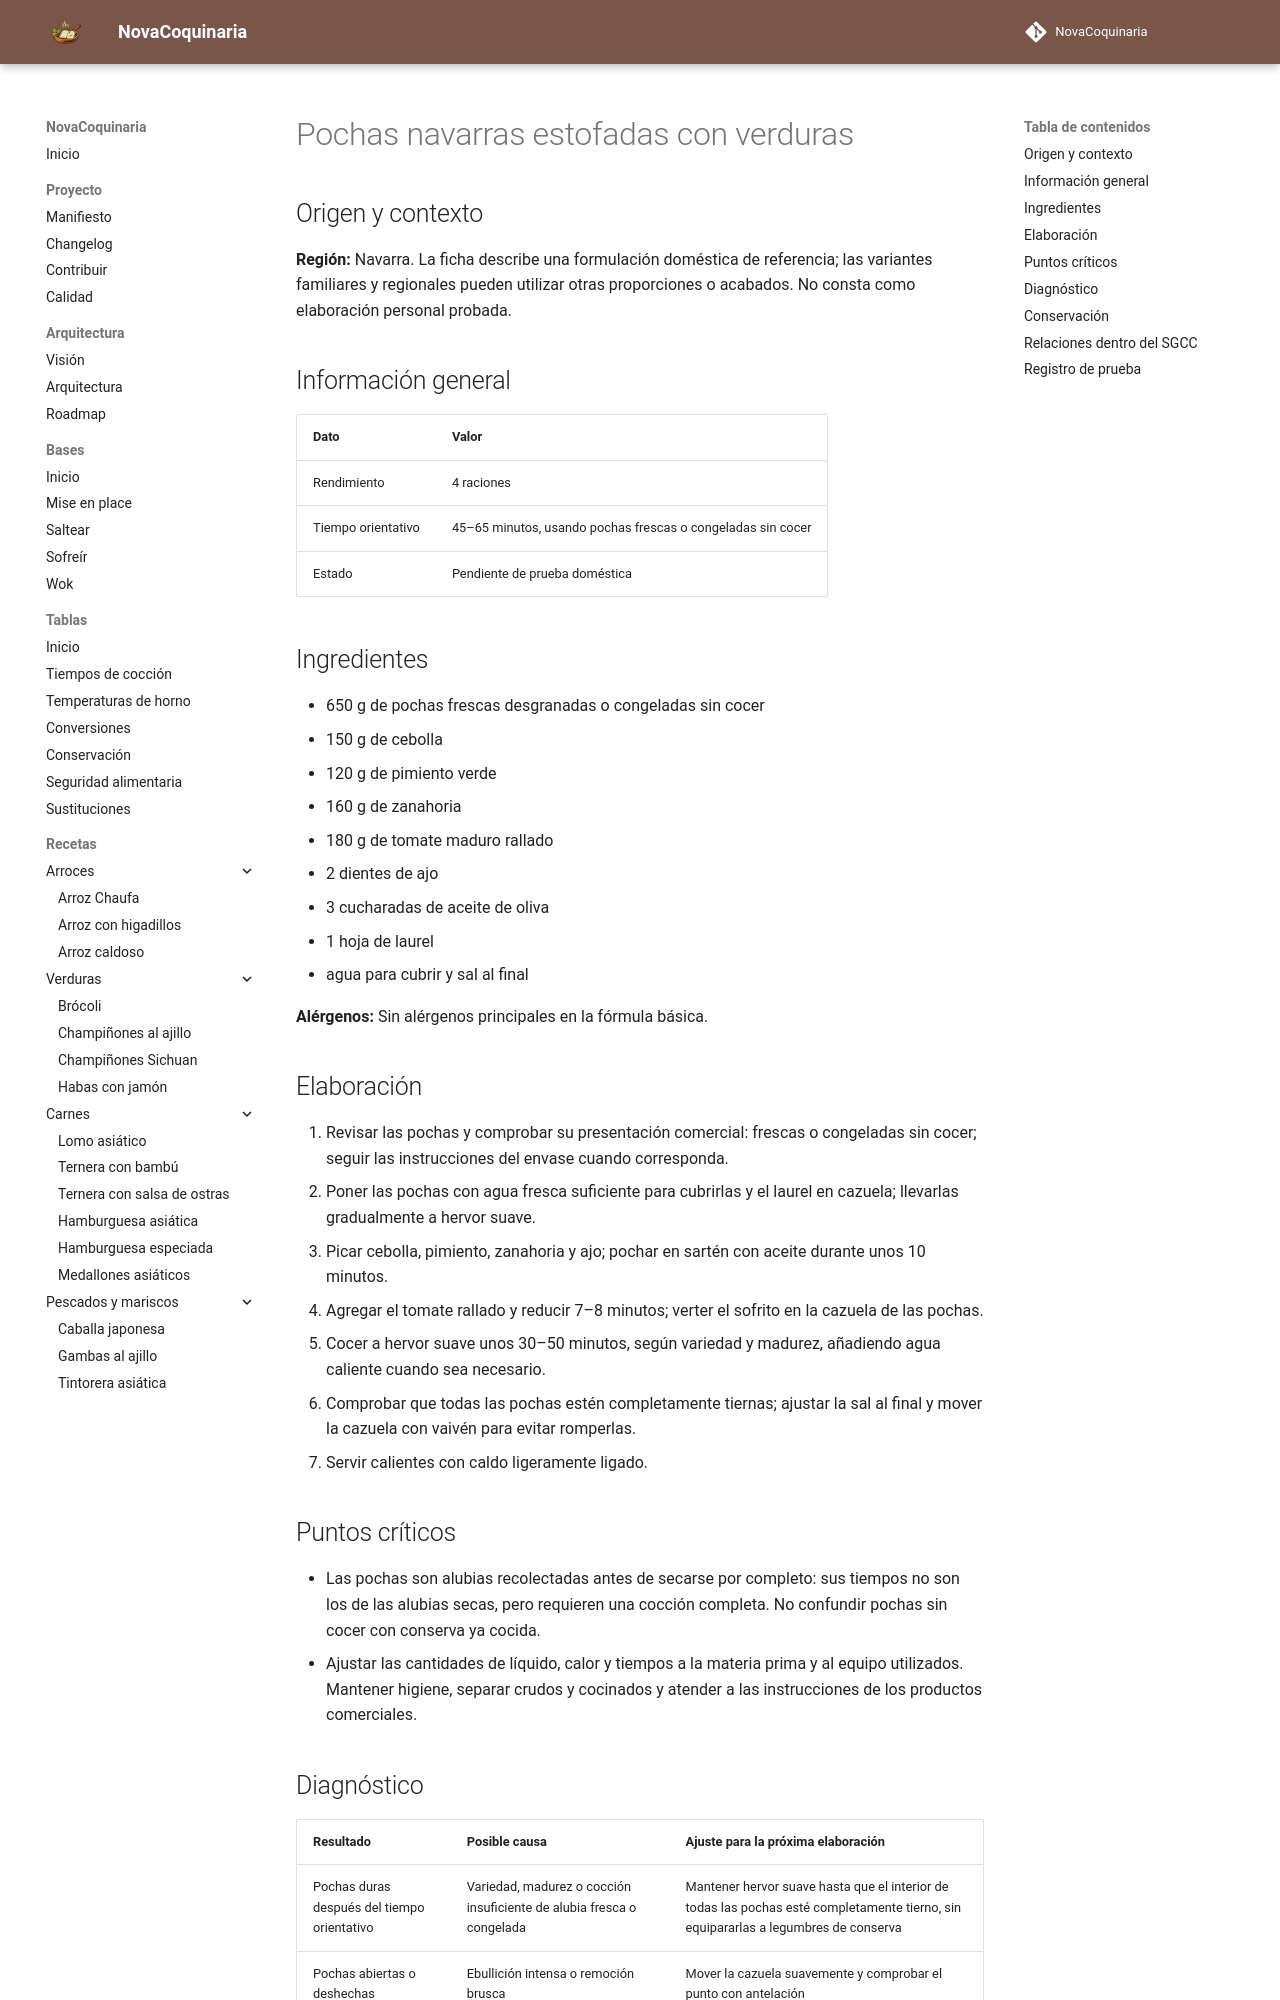

repository: fran-eliot/NovaCoquinaria · page: 03_Legumbres/pochas_navarras_estofadas_con_verduras.html · generator: mkdocs

---
id: REC-462
tipo: receta
titulo: Pochas navarras estofadas con verduras
categoria: Legumbres
estado: borrador
version: 1.0.1
ultima_revision: 2026-11-23
etiquetas:
  - cocina-espanola
  - tradicional
  - receta-propuesta
  - pendiente-de-prueba
---

# Pochas navarras estofadas con verduras

## Origen y contexto

**Región:** Navarra. La ficha describe una formulación doméstica de referencia; las variantes familiares y regionales pueden utilizar otras proporciones o acabados. No consta como elaboración personal probada.

## Información general

| Dato | Valor |
|---|---|
| Rendimiento | 4 raciones |
| Tiempo orientativo | 45–65 minutos, usando pochas frescas o congeladas sin cocer |
| Estado | Pendiente de prueba doméstica |

## Ingredientes

- 650 g de pochas frescas desgranadas o congeladas sin cocer
- 150 g de cebolla
- 120 g de pimiento verde
- 160 g de zanahoria
- 180 g de tomate maduro rallado
- 2 dientes de ajo
- 3 cucharadas de aceite de oliva
- 1 hoja de laurel
- agua para cubrir y sal al final

**Alérgenos:** Sin alérgenos principales en la fórmula básica.

## Elaboración

1. Revisar las pochas y comprobar su presentación comercial: frescas o congeladas sin cocer; seguir las instrucciones del envase cuando corresponda.
2. Poner las pochas con agua fresca suficiente para cubrirlas y el laurel en cazuela; llevarlas gradualmente a hervor suave.
3. Picar cebolla, pimiento, zanahoria y ajo; pochar en sartén con aceite durante unos 10 minutos.
4. Agregar el tomate rallado y reducir 7–8 minutos; verter el sofrito en la cazuela de las pochas.
5. Cocer a hervor suave unos 30–50 minutos, según variedad y madurez, añadiendo agua caliente cuando sea necesario.
6. Comprobar que todas las pochas estén completamente tiernas; ajustar la sal al final y mover la cazuela con vaivén para evitar romperlas.
7. Servir calientes con caldo ligeramente ligado.

## Puntos críticos

- Las pochas son alubias recolectadas antes de secarse por completo: sus tiempos no son los de las alubias secas, pero requieren una cocción completa. No confundir pochas sin cocer con conserva ya cocida.
- Ajustar las cantidades de líquido, calor y tiempos a la materia prima y al equipo utilizados. Mantener higiene, separar crudos y cocinados y atender a las instrucciones de los productos comerciales.
